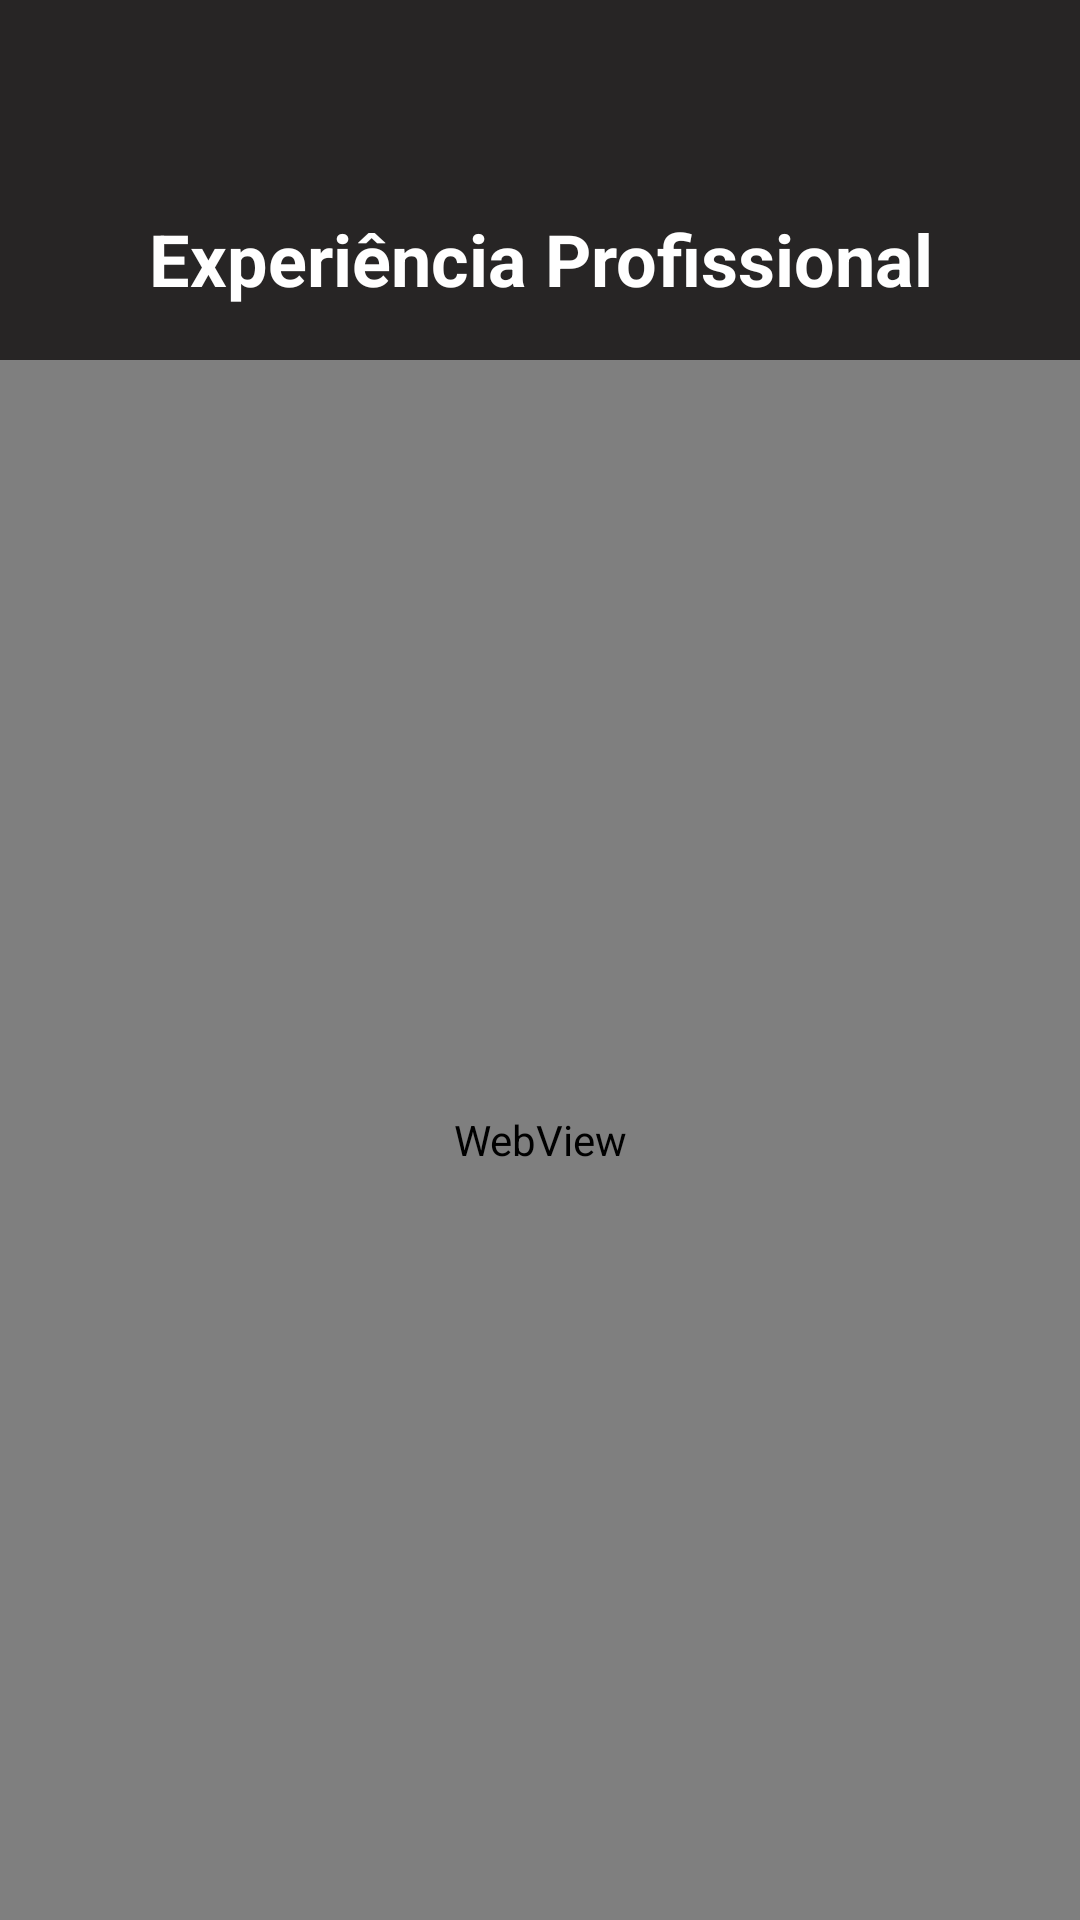

Android layout source for this screen:
<!-- AndroidManifest.xml: application theme AppTheme -->
<!-- res/layout/fragment_curriculo.xml -->
<?xml version="1.0" encoding="utf-8"?>
<FrameLayout xmlns:android="http://schemas.android.com/apk/res/android"
    xmlns:tools="http://schemas.android.com/tools"
    android:layout_width="match_parent"
    android:layout_height="match_parent"
    tools:context=".fragment.CurriculoFragment">

    
    <LinearLayout
        android:layout_width="match_parent"
        android:layout_height="match_parent">

        <TextView
            android:layout_width="match_parent"
            android:layout_height="match_parent"
            android:background="#272525"
            android:gravity="center_horizontal|top"
            android:paddingTop="70dp"
            android:text="@string/curriculo"
            android:textColor="#fff"
            android:textSize="24sp"
            android:textStyle="bold" />
    </LinearLayout>

    <LinearLayout
        android:layout_width="match_parent"
        android:layout_height="match_parent"
        android:gravity="center"
        android:paddingTop="120dp">

        <WebView
            android:id="@+id/curriculo_WEbview"
            android:layout_width="match_parent"
            android:layout_height="match_parent"
            android:clickable="false"
            android:textAlignment="center" />
    </LinearLayout>

</FrameLayout>
<!-- resources referenced by this layout -->
<resources>
  <string name="curriculo">Experiência Profissional</string>
  <style name="AppTheme" parent="Theme.AppCompat.Light.DarkActionBar">
          
          <item name="colorPrimary">#333030</item>
          <item name="colorPrimaryDark">#636363</item>
          <item name="colorAccent">@color/colorAccent</item>
      </style>
  <color name="colorAccent">#D81B60</color>
</resources>
